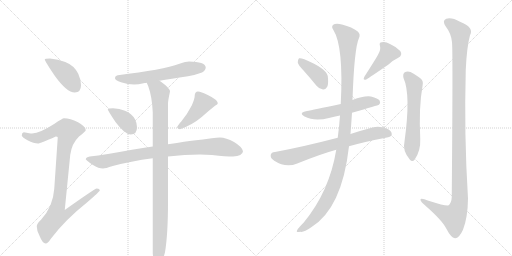
t = 0.00 s
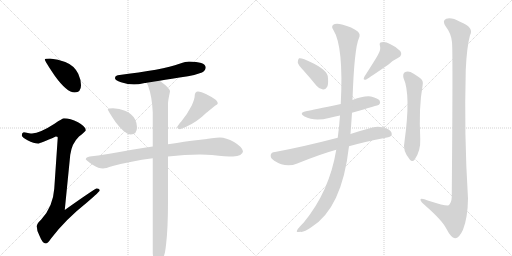
t = 2.00 s
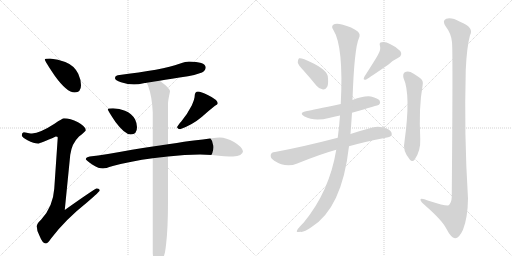
t = 4.00 s
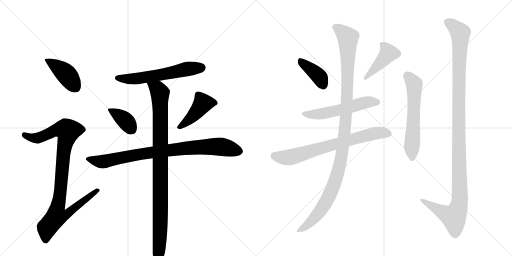
t = 6.00 s
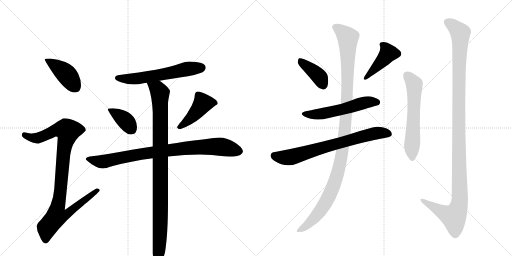
t = 8.00 s
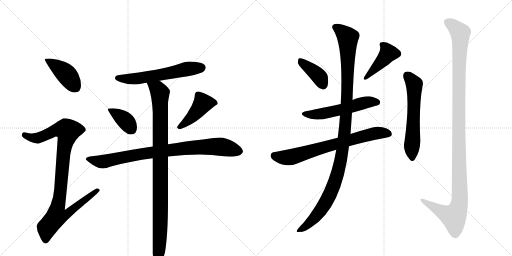
t = 10.00 s

The animated SVG that drew these frames (rendered in a browser with its animation timeline set to each time). Animation: 14 CSS @keyframes rules; frames cover the first 10.00 s.

<svg version="1.1" viewBox="0 0 2048 1024" xmlns="http://www.w3.org/2000/svg">
  <g stroke="lightgray" stroke-dasharray="1,1" stroke-width="1" transform="scale(4, 4)">
    <line x1="0" y1="0" x2="256" y2="256"></line>
    <line x1="256" y1="0" x2="0" y2="256"></line>
    <line x1="128" y1="0" x2="128" y2="256"></line>
    <line x1="0" y1="128" x2="256" y2="128"></line>
    <line x1="256" y1="0" x2="512" y2="256"></line>
    <line x1="512" y1="0" x2="256" y2="256"></line>
    <line x1="384" y1="0" x2="384" y2="256"></line>
    <line x1="256" y1="128" x2="512" y2="128"></line>
  </g>
<g transform="scale(1, -1) translate(0, -850)">
   <style type="text/css">
    @keyframes keyframes0 {
      from {
       stroke: black;
       stroke-dashoffset: 419;
       stroke-width: 128;
       }
       58% {
       animation-timing-function: step-end;
       stroke: black;
       stroke-dashoffset: 0;
       stroke-width: 128;
       }
       to {
       stroke: black;
       stroke-width: 1024;
       }
       }
       #make-me-a-hanzi-animation-0 {
         animation: keyframes0 0.590983s both;
         animation-delay: 0.000000s;
         animation-timing-function: linear;
       }
    @keyframes keyframes1 {
      from {
       stroke: black;
       stroke-dashoffset: 971;
       stroke-width: 128;
       }
       76% {
       animation-timing-function: step-end;
       stroke: black;
       stroke-dashoffset: 0;
       stroke-width: 128;
       }
       to {
       stroke: black;
       stroke-width: 1024;
       }
       }
       #make-me-a-hanzi-animation-1 {
         animation: keyframes1 1.040202s both;
         animation-delay: 0.590983s;
         animation-timing-function: linear;
       }
    @keyframes keyframes2 {
      from {
       stroke: black;
       stroke-dashoffset: 598;
       stroke-width: 128;
       }
       66% {
       animation-timing-function: step-end;
       stroke: black;
       stroke-dashoffset: 0;
       stroke-width: 128;
       }
       to {
       stroke: black;
       stroke-width: 1024;
       }
       }
       #make-me-a-hanzi-animation-2 {
         animation: keyframes2 0.736654s both;
         animation-delay: 1.631185s;
         animation-timing-function: linear;
       }
    @keyframes keyframes3 {
      from {
       stroke: black;
       stroke-dashoffset: 377;
       stroke-width: 128;
       }
       55% {
       animation-timing-function: step-end;
       stroke: black;
       stroke-dashoffset: 0;
       stroke-width: 128;
       }
       to {
       stroke: black;
       stroke-width: 1024;
       }
       }
       #make-me-a-hanzi-animation-3 {
         animation: keyframes3 0.556803s both;
         animation-delay: 2.367839s;
         animation-timing-function: linear;
       }
    @keyframes keyframes4 {
      from {
       stroke: black;
       stroke-dashoffset: 440;
       stroke-width: 128;
       }
       59% {
       animation-timing-function: step-end;
       stroke: black;
       stroke-dashoffset: 0;
       stroke-width: 128;
       }
       to {
       stroke: black;
       stroke-width: 1024;
       }
       }
       #make-me-a-hanzi-animation-4 {
         animation: keyframes4 0.608073s both;
         animation-delay: 2.924642s;
         animation-timing-function: linear;
       }
    @keyframes keyframes5 {
      from {
       stroke: black;
       stroke-dashoffset: 873;
       stroke-width: 128;
       }
       74% {
       animation-timing-function: step-end;
       stroke: black;
       stroke-dashoffset: 0;
       stroke-width: 128;
       }
       to {
       stroke: black;
       stroke-width: 1024;
       }
       }
       #make-me-a-hanzi-animation-5 {
         animation: keyframes5 0.960449s both;
         animation-delay: 3.532715s;
         animation-timing-function: linear;
       }
    @keyframes keyframes6 {
      from {
       stroke: black;
       stroke-dashoffset: 1000;
       stroke-width: 128;
       }
       76% {
       animation-timing-function: step-end;
       stroke: black;
       stroke-dashoffset: 0;
       stroke-width: 128;
       }
       to {
       stroke: black;
       stroke-width: 1024;
       }
       }
       #make-me-a-hanzi-animation-6 {
         animation: keyframes6 1.063802s both;
         animation-delay: 4.493164s;
         animation-timing-function: linear;
       }
    @keyframes keyframes7 {
      from {
       stroke: black;
       stroke-dashoffset: 395;
       stroke-width: 128;
       }
       56% {
       animation-timing-function: step-end;
       stroke: black;
       stroke-dashoffset: 0;
       stroke-width: 128;
       }
       to {
       stroke: black;
       stroke-width: 1024;
       }
       }
       #make-me-a-hanzi-animation-7 {
         animation: keyframes7 0.571452s both;
         animation-delay: 5.556966s;
         animation-timing-function: linear;
       }
    @keyframes keyframes8 {
      from {
       stroke: black;
       stroke-dashoffset: 431;
       stroke-width: 128;
       }
       58% {
       animation-timing-function: step-end;
       stroke: black;
       stroke-dashoffset: 0;
       stroke-width: 128;
       }
       to {
       stroke: black;
       stroke-width: 1024;
       }
       }
       #make-me-a-hanzi-animation-8 {
         animation: keyframes8 0.600749s both;
         animation-delay: 6.128418s;
         animation-timing-function: linear;
       }
    @keyframes keyframes9 {
      from {
       stroke: black;
       stroke-dashoffset: 554;
       stroke-width: 128;
       }
       64% {
       animation-timing-function: step-end;
       stroke: black;
       stroke-dashoffset: 0;
       stroke-width: 128;
       }
       to {
       stroke: black;
       stroke-width: 1024;
       }
       }
       #make-me-a-hanzi-animation-9 {
         animation: keyframes9 0.700846s both;
         animation-delay: 6.729167s;
         animation-timing-function: linear;
       }
    @keyframes keyframes10 {
      from {
       stroke: black;
       stroke-dashoffset: 729;
       stroke-width: 128;
       }
       70% {
       animation-timing-function: step-end;
       stroke: black;
       stroke-dashoffset: 0;
       stroke-width: 128;
       }
       to {
       stroke: black;
       stroke-width: 1024;
       }
       }
       #make-me-a-hanzi-animation-10 {
         animation: keyframes10 0.843262s both;
         animation-delay: 7.430013s;
         animation-timing-function: linear;
       }
    @keyframes keyframes11 {
      from {
       stroke: black;
       stroke-dashoffset: 1153;
       stroke-width: 128;
       }
       79% {
       animation-timing-function: step-end;
       stroke: black;
       stroke-dashoffset: 0;
       stroke-width: 128;
       }
       to {
       stroke: black;
       stroke-width: 1024;
       }
       }
       #make-me-a-hanzi-animation-11 {
         animation: keyframes11 1.188314s both;
         animation-delay: 8.273275s;
         animation-timing-function: linear;
       }
    @keyframes keyframes12 {
      from {
       stroke: black;
       stroke-dashoffset: 598;
       stroke-width: 128;
       }
       66% {
       animation-timing-function: step-end;
       stroke: black;
       stroke-dashoffset: 0;
       stroke-width: 128;
       }
       to {
       stroke: black;
       stroke-width: 1024;
       }
       }
       #make-me-a-hanzi-animation-12 {
         animation: keyframes12 0.736654s both;
         animation-delay: 9.461589s;
         animation-timing-function: linear;
       }
    @keyframes keyframes13 {
      from {
       stroke: black;
       stroke-dashoffset: 1201;
       stroke-width: 128;
       }
       80% {
       animation-timing-function: step-end;
       stroke: black;
       stroke-dashoffset: 0;
       stroke-width: 128;
       }
       to {
       stroke: black;
       stroke-width: 1024;
       }
       }
       #make-me-a-hanzi-animation-13 {
         animation: keyframes13 1.227376s both;
         animation-delay: 10.198242s;
         animation-timing-function: linear;
       }
</style>
<path d="M 200 616 Q 179 616 179 612 Q 179 606 219 547 Q 267 480 299 480 Q 324 480 324 509 Q 324 531 313 555 Q 297 588 261 602 Q 233 614 200 616 Z" fill="lightgray"></path> 
<path d="M 256 377 Q 250 377 218 355 Q 161 318 128 316 Q 121 316 95 321 Q 87 319 87 308 Q 87 302 110 289 Q 136 276 152 276 Q 161 276 223 304 Q 231 304 231 300 L 217 95 Q 212 23 165 -28 Q 147 -45 147 -55 Q 147 -74 158 -93 Q 170 -124 183 -124 Q 191 -124 205 -103 Q 262 -28 349 41 Q 399 84 399 88 Q 399 96 387 96 Q 380 96 259 10 L 281 231 Q 287 276 316 304 Q 343 325 343 329 Q 343 344 312 361 Q 281 377 256 377 Z" fill="lightgray"></path> 
<path d="M 756 604 Q 744 604 718 595 Q 652 571 471 549 Q 460 547 460 537 Q 460 529 484 521 Q 512 512 536 512 Q 552 512 579 518 Q 582 518 587 519 L 638 527 Q 681 534 752 545 Q 778 549 808 560 Q 822 567 823 581 Q 820 603 756 604 Z" fill="lightgray"></path> 
<path d="M 452 417 Q 431 417 431 413 Q 431 408 462 362 Q 499 312 523 312 Q 548 312 548 341 Q 548 357 540 373 Q 527 396 500 407 Q 478 416 452 417 Z" fill="lightgray"></path> 
<path d="M 792 484 Q 786 484 782 479 Q 779 474 779 469 Q 779 455 767 428 Q 748 391 725 364 Q 711 348 708 341 Q 712 333 720 333 Q 769 350 808 383 Q 837 409 860 427 Q 871 432 871 436 Q 871 451 831 470 Q 804 484 792 484 Z" fill="lightgray"></path> 
<path d="M 611 264 Q 573 258 528 251 Q 420 231 359 224 Q 344 221 343 213 Q 345 208 372 190 Q 394 176 412 176 Q 421 176 451 186 Q 522 205 611 217 L 672 224 Q 740 232 800 232 L 848 230 Q 905 224 932 224 Q 970 225 972 245 Q 968 263 936 282 Q 904 300 880 300 Q 867 300 847 297 Q 812 292 775 288 Q 749 285 672 273 L 611 264 Z" fill="lightgray"></path> 
<path d="M 587 519 Q 589 514 593 505 Q 608 464 611 401 L 611 264 L 611 217 L 611 -164 Q 616 -215 632 -215 Q 645 -215 660 -159 Q 672 -88 672 44 L 672 224 L 672 273 L 672 436 Q 672 447 680 484 Q 680 497 644 523 L 638 527 C 614 545 576 547 587 519 Z" fill="lightgray"></path> 
<path d="M 1215 567 Q 1240 539 1266 507 Q 1276 494 1292 492 Q 1302 491 1309 503 Q 1315 516 1311 546 Q 1304 577 1217 613 Q 1202 619 1196 617 Q 1192 614 1191 601 Q 1192 591 1215 567 Z" fill="lightgray"></path> 
<path d="M 1512 631 Q 1506 619 1458 544 Q 1449 528 1465 532 Q 1480 541 1554 592 Q 1570 608 1593 619 Q 1612 629 1601 646 Q 1588 661 1562 673 Q 1540 685 1527 681 Q 1515 680 1520 666 Q 1524 650 1512 631 Z" fill="lightgray"></path> 
<path d="M 1408 399 Q 1513 429 1516 431 Q 1523 438 1519 447 Q 1512 457 1484 464 Q 1456 468 1410 450 L 1363 434 Q 1249 410 1228 406 Q 1192 399 1218 384 Q 1257 363 1316 378 Q 1335 384 1360 388 L 1408 399 Z" fill="lightgray"></path> 
<path d="M 1396 265 Q 1463 284 1548 300 Q 1567 304 1567 312 Q 1568 327 1547 336 Q 1516 348 1490 340 Q 1441 327 1402 314 L 1351 299 Q 1213 263 1100 242 Q 1085 241 1083 231 Q 1080 218 1097 207 Q 1143 177 1189 196 Q 1280 233 1345 251 L 1396 265 Z" fill="lightgray"></path> 
<path d="M 1345 251 Q 1318 85 1215 -40 Q 1185 -70 1187 -76 Q 1190 -80 1201 -77 Q 1214 -81 1245 -59 Q 1368 17 1396 265 L 1402 314 Q 1405 354 1408 399 L 1410 450 Q 1417 658 1436 698 Q 1443 713 1431 724 Q 1409 742 1368 752 Q 1343 758 1333 751 Q 1324 744 1333 731 Q 1375 665 1363 434 L 1360 388 Q 1357 345 1351 299 L 1345 251 Z" fill="lightgray"></path> 
<path d="M 1614 538 Q 1644 472 1618 284 Q 1609 248 1639 212 Q 1649 200 1659 212 Q 1683 248 1681 293 Q 1675 425 1690 505 Q 1697 529 1676 541 Q 1660 553 1642 562 Q 1629 566 1619 561 Q 1610 554 1614 538 Z" fill="lightgray"></path> 
<path d="M 1808 681 Q 1812 644 1807 62 Q 1806 37 1793 28 Q 1784 25 1714 47 Q 1680 62 1682 50 Q 1683 43 1703 26 Q 1769 -32 1785 -64 Q 1804 -101 1820 -103 Q 1836 -104 1852 -69 Q 1871 -21 1872 56 Q 1856 312 1863 570 Q 1867 661 1880 709 Q 1898 740 1840 763 Q 1806 782 1785 775 Q 1767 768 1783 744 Q 1805 716 1808 681 Z" fill="lightgray"></path> 
      <clipPath id="make-me-a-hanzi-clip-0">
      <path d="M 200 616 Q 179 616 179 612 Q 179 606 219 547 Q 267 480 299 480 Q 324 480 324 509 Q 324 531 313 555 Q 297 588 261 602 Q 233 614 200 616 Z" fill="lightgray"></path>
      </clipPath>
      <path clip-path="url(#make-me-a-hanzi-clip-0)" d="M 183 611 L 259 559 L 301 502 " fill="none" id="make-me-a-hanzi-animation-0" stroke-dasharray="291 582" stroke-linecap="round"></path>

      <clipPath id="make-me-a-hanzi-clip-1">
      <path d="M 256 377 Q 250 377 218 355 Q 161 318 128 316 Q 121 316 95 321 Q 87 319 87 308 Q 87 302 110 289 Q 136 276 152 276 Q 161 276 223 304 Q 231 304 231 300 L 217 95 Q 212 23 165 -28 Q 147 -45 147 -55 Q 147 -74 158 -93 Q 170 -124 183 -124 Q 191 -124 205 -103 Q 262 -28 349 41 Q 399 84 399 88 Q 399 96 387 96 Q 380 96 259 10 L 281 231 Q 287 276 316 304 Q 343 325 343 329 Q 343 344 312 361 Q 281 377 256 377 Z" fill="lightgray"></path>
      </clipPath>
      <path clip-path="url(#make-me-a-hanzi-clip-1)" d="M 98 310 L 124 299 L 151 298 L 223 330 L 246 333 L 271 326 L 257 259 L 231 21 L 272 17 L 279 6 L 269 -6 L 222 -19 L 187 -63 L 183 -112 " fill="none" id="make-me-a-hanzi-animation-1" stroke-dasharray="843 1686" stroke-linecap="round"></path>

      <clipPath id="make-me-a-hanzi-clip-2">
      <path d="M 756 604 Q 744 604 718 595 Q 652 571 471 549 Q 460 547 460 537 Q 460 529 484 521 Q 512 512 536 512 Q 552 512 579 518 Q 582 518 587 519 L 638 527 Q 681 534 752 545 Q 778 549 808 560 Q 822 567 823 581 Q 820 603 756 604 Z" fill="lightgray"></path>
      </clipPath>
      <path clip-path="url(#make-me-a-hanzi-clip-2)" d="M 470 538 L 552 536 L 747 574 L 808 579 " fill="none" id="make-me-a-hanzi-animation-2" stroke-dasharray="470 940" stroke-linecap="round"></path>

      <clipPath id="make-me-a-hanzi-clip-3">
      <path d="M 452 417 Q 431 417 431 413 Q 431 408 462 362 Q 499 312 523 312 Q 548 312 548 341 Q 548 357 540 373 Q 527 396 500 407 Q 478 416 452 417 Z" fill="lightgray"></path>
      </clipPath>
      <path clip-path="url(#make-me-a-hanzi-clip-3)" d="M 435 412 L 499 370 L 525 334 " fill="none" id="make-me-a-hanzi-animation-3" stroke-dasharray="249 498" stroke-linecap="round"></path>

      <clipPath id="make-me-a-hanzi-clip-4">
      <path d="M 792 484 Q 786 484 782 479 Q 779 474 779 469 Q 779 455 767 428 Q 748 391 725 364 Q 711 348 708 341 Q 712 333 720 333 Q 769 350 808 383 Q 837 409 860 427 Q 871 432 871 436 Q 871 451 831 470 Q 804 484 792 484 Z" fill="lightgray"></path>
      </clipPath>
      <path clip-path="url(#make-me-a-hanzi-clip-4)" d="M 861 437 L 811 436 L 776 390 L 717 342 " fill="none" id="make-me-a-hanzi-animation-4" stroke-dasharray="312 624" stroke-linecap="round"></path>

      <clipPath id="make-me-a-hanzi-clip-5">
      <path d="M 611 264 Q 573 258 528 251 Q 420 231 359 224 Q 344 221 343 213 Q 345 208 372 190 Q 394 176 412 176 Q 421 176 451 186 Q 522 205 611 217 L 672 224 Q 740 232 800 232 L 848 230 Q 905 224 932 224 Q 970 225 972 245 Q 968 263 936 282 Q 904 300 880 300 Q 867 300 847 297 Q 812 292 775 288 Q 749 285 672 273 L 611 264 Z" fill="lightgray"></path>
      </clipPath>
      <path clip-path="url(#make-me-a-hanzi-clip-5)" d="M 349 214 L 413 203 L 608 241 L 800 262 L 883 263 L 958 245 " fill="none" id="make-me-a-hanzi-animation-5" stroke-dasharray="745 1490" stroke-linecap="round"></path>

      <clipPath id="make-me-a-hanzi-clip-6">
      <path d="M 587 519 Q 589 514 593 505 Q 608 464 611 401 L 611 264 L 611 217 L 611 -164 Q 616 -215 632 -215 Q 645 -215 660 -159 Q 672 -88 672 44 L 672 224 L 672 273 L 672 436 Q 672 447 680 484 Q 680 497 644 523 L 638 527 C 614 545 576 547 587 519 Z" fill="lightgray"></path>
      </clipPath>
      <path clip-path="url(#make-me-a-hanzi-clip-6)" d="M 594 514 L 623 499 L 640 478 L 642 -22 L 632 -206 " fill="none" id="make-me-a-hanzi-animation-6" stroke-dasharray="872 1744" stroke-linecap="round"></path>

      <clipPath id="make-me-a-hanzi-clip-7">
      <path d="M 1215 567 Q 1240 539 1266 507 Q 1276 494 1292 492 Q 1302 491 1309 503 Q 1315 516 1311 546 Q 1304 577 1217 613 Q 1202 619 1196 617 Q 1192 614 1191 601 Q 1192 591 1215 567 Z" fill="lightgray"></path>
      </clipPath>
      <path clip-path="url(#make-me-a-hanzi-clip-7)" d="M 1200 611 L 1276 544 L 1293 510 " fill="none" id="make-me-a-hanzi-animation-7" stroke-dasharray="267 534" stroke-linecap="round"></path>

      <clipPath id="make-me-a-hanzi-clip-8">
      <path d="M 1512 631 Q 1506 619 1458 544 Q 1449 528 1465 532 Q 1480 541 1554 592 Q 1570 608 1593 619 Q 1612 629 1601 646 Q 1588 661 1562 673 Q 1540 685 1527 681 Q 1515 680 1520 666 Q 1524 650 1512 631 Z" fill="lightgray"></path>
      </clipPath>
      <path clip-path="url(#make-me-a-hanzi-clip-8)" d="M 1527 672 L 1545 655 L 1552 635 L 1464 540 " fill="none" id="make-me-a-hanzi-animation-8" stroke-dasharray="303 606" stroke-linecap="round"></path>

      <clipPath id="make-me-a-hanzi-clip-9">
      <path d="M 1408 399 Q 1513 429 1516 431 Q 1523 438 1519 447 Q 1512 457 1484 464 Q 1456 468 1410 450 L 1363 434 Q 1249 410 1228 406 Q 1192 399 1218 384 Q 1257 363 1316 378 Q 1335 384 1360 388 L 1408 399 Z" fill="lightgray"></path>
      </clipPath>
      <path clip-path="url(#make-me-a-hanzi-clip-9)" d="M 1220 396 L 1276 393 L 1467 441 L 1512 438 " fill="none" id="make-me-a-hanzi-animation-9" stroke-dasharray="426 852" stroke-linecap="round"></path>

      <clipPath id="make-me-a-hanzi-clip-10">
      <path d="M 1396 265 Q 1463 284 1548 300 Q 1567 304 1567 312 Q 1568 327 1547 336 Q 1516 348 1490 340 Q 1441 327 1402 314 L 1351 299 Q 1213 263 1100 242 Q 1085 241 1083 231 Q 1080 218 1097 207 Q 1143 177 1189 196 Q 1280 233 1345 251 L 1396 265 Z" fill="lightgray"></path>
      </clipPath>
      <path clip-path="url(#make-me-a-hanzi-clip-10)" d="M 1097 227 L 1115 221 L 1161 221 L 1511 319 L 1555 315 " fill="none" id="make-me-a-hanzi-animation-10" stroke-dasharray="601 1202" stroke-linecap="round"></path>

      <clipPath id="make-me-a-hanzi-clip-11">
      <path d="M 1345 251 Q 1318 85 1215 -40 Q 1185 -70 1187 -76 Q 1190 -80 1201 -77 Q 1214 -81 1245 -59 Q 1368 17 1396 265 L 1402 314 Q 1405 354 1408 399 L 1410 450 Q 1417 658 1436 698 Q 1443 713 1431 724 Q 1409 742 1368 752 Q 1343 758 1333 751 Q 1324 744 1333 731 Q 1375 665 1363 434 L 1360 388 Q 1357 345 1351 299 L 1345 251 Z" fill="lightgray"></path>
      </clipPath>
      <path clip-path="url(#make-me-a-hanzi-clip-11)" d="M 1342 741 L 1391 699 L 1389 463 L 1365 217 L 1337 114 L 1300 35 L 1272 -6 L 1228 -53 L 1199 -67 L 1194 -75 " fill="none" id="make-me-a-hanzi-animation-11" stroke-dasharray="1025 2050" stroke-linecap="round"></path>

      <clipPath id="make-me-a-hanzi-clip-12">
      <path d="M 1614 538 Q 1644 472 1618 284 Q 1609 248 1639 212 Q 1649 200 1659 212 Q 1683 248 1681 293 Q 1675 425 1690 505 Q 1697 529 1676 541 Q 1660 553 1642 562 Q 1629 566 1619 561 Q 1610 554 1614 538 Z" fill="lightgray"></path>
      </clipPath>
      <path clip-path="url(#make-me-a-hanzi-clip-12)" d="M 1628 549 L 1657 513 L 1649 217 " fill="none" id="make-me-a-hanzi-animation-12" stroke-dasharray="470 940" stroke-linecap="round"></path>

      <clipPath id="make-me-a-hanzi-clip-13">
      <path d="M 1808 681 Q 1812 644 1807 62 Q 1806 37 1793 28 Q 1784 25 1714 47 Q 1680 62 1682 50 Q 1683 43 1703 26 Q 1769 -32 1785 -64 Q 1804 -101 1820 -103 Q 1836 -104 1852 -69 Q 1871 -21 1872 56 Q 1856 312 1863 570 Q 1867 661 1880 709 Q 1898 740 1840 763 Q 1806 782 1785 775 Q 1767 768 1783 744 Q 1805 716 1808 681 Z" fill="lightgray"></path>
      </clipPath>
      <path clip-path="url(#make-me-a-hanzi-clip-13)" d="M 1793 759 L 1841 718 L 1834 399 L 1839 48 L 1832 14 L 1815 -17 L 1772 0 L 1690 49 " fill="none" id="make-me-a-hanzi-animation-13" stroke-dasharray="1073 2146" stroke-linecap="round"></path>

</g>
</svg>
